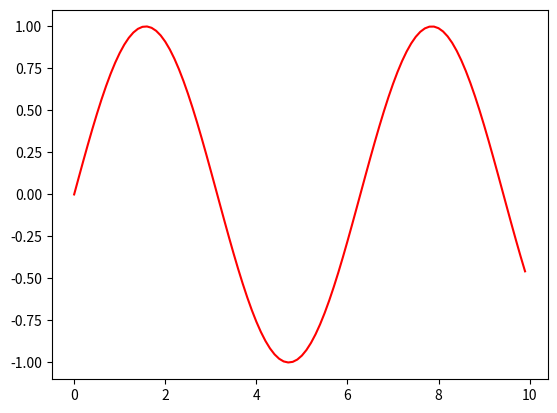

Source code (Python):
import matplotlib.pyplot as plt
import numpy as np
import time
from math import *

plt.ion() #开启interactive mode 成功的关键函数
plt.figure(1)
t = [0]
t_now = 0
m = [sin(t_now)]

for i in range(100):
    plt.clf()
    t_now = i*0.1
    t.append(t_now)#模拟数据增量流入，保存历史数据
    m.append(sin(t_now))#模拟数据增量流入，保存历史数据
    plt.plot(t,m,'-r')
    plt.pause(0.01)


